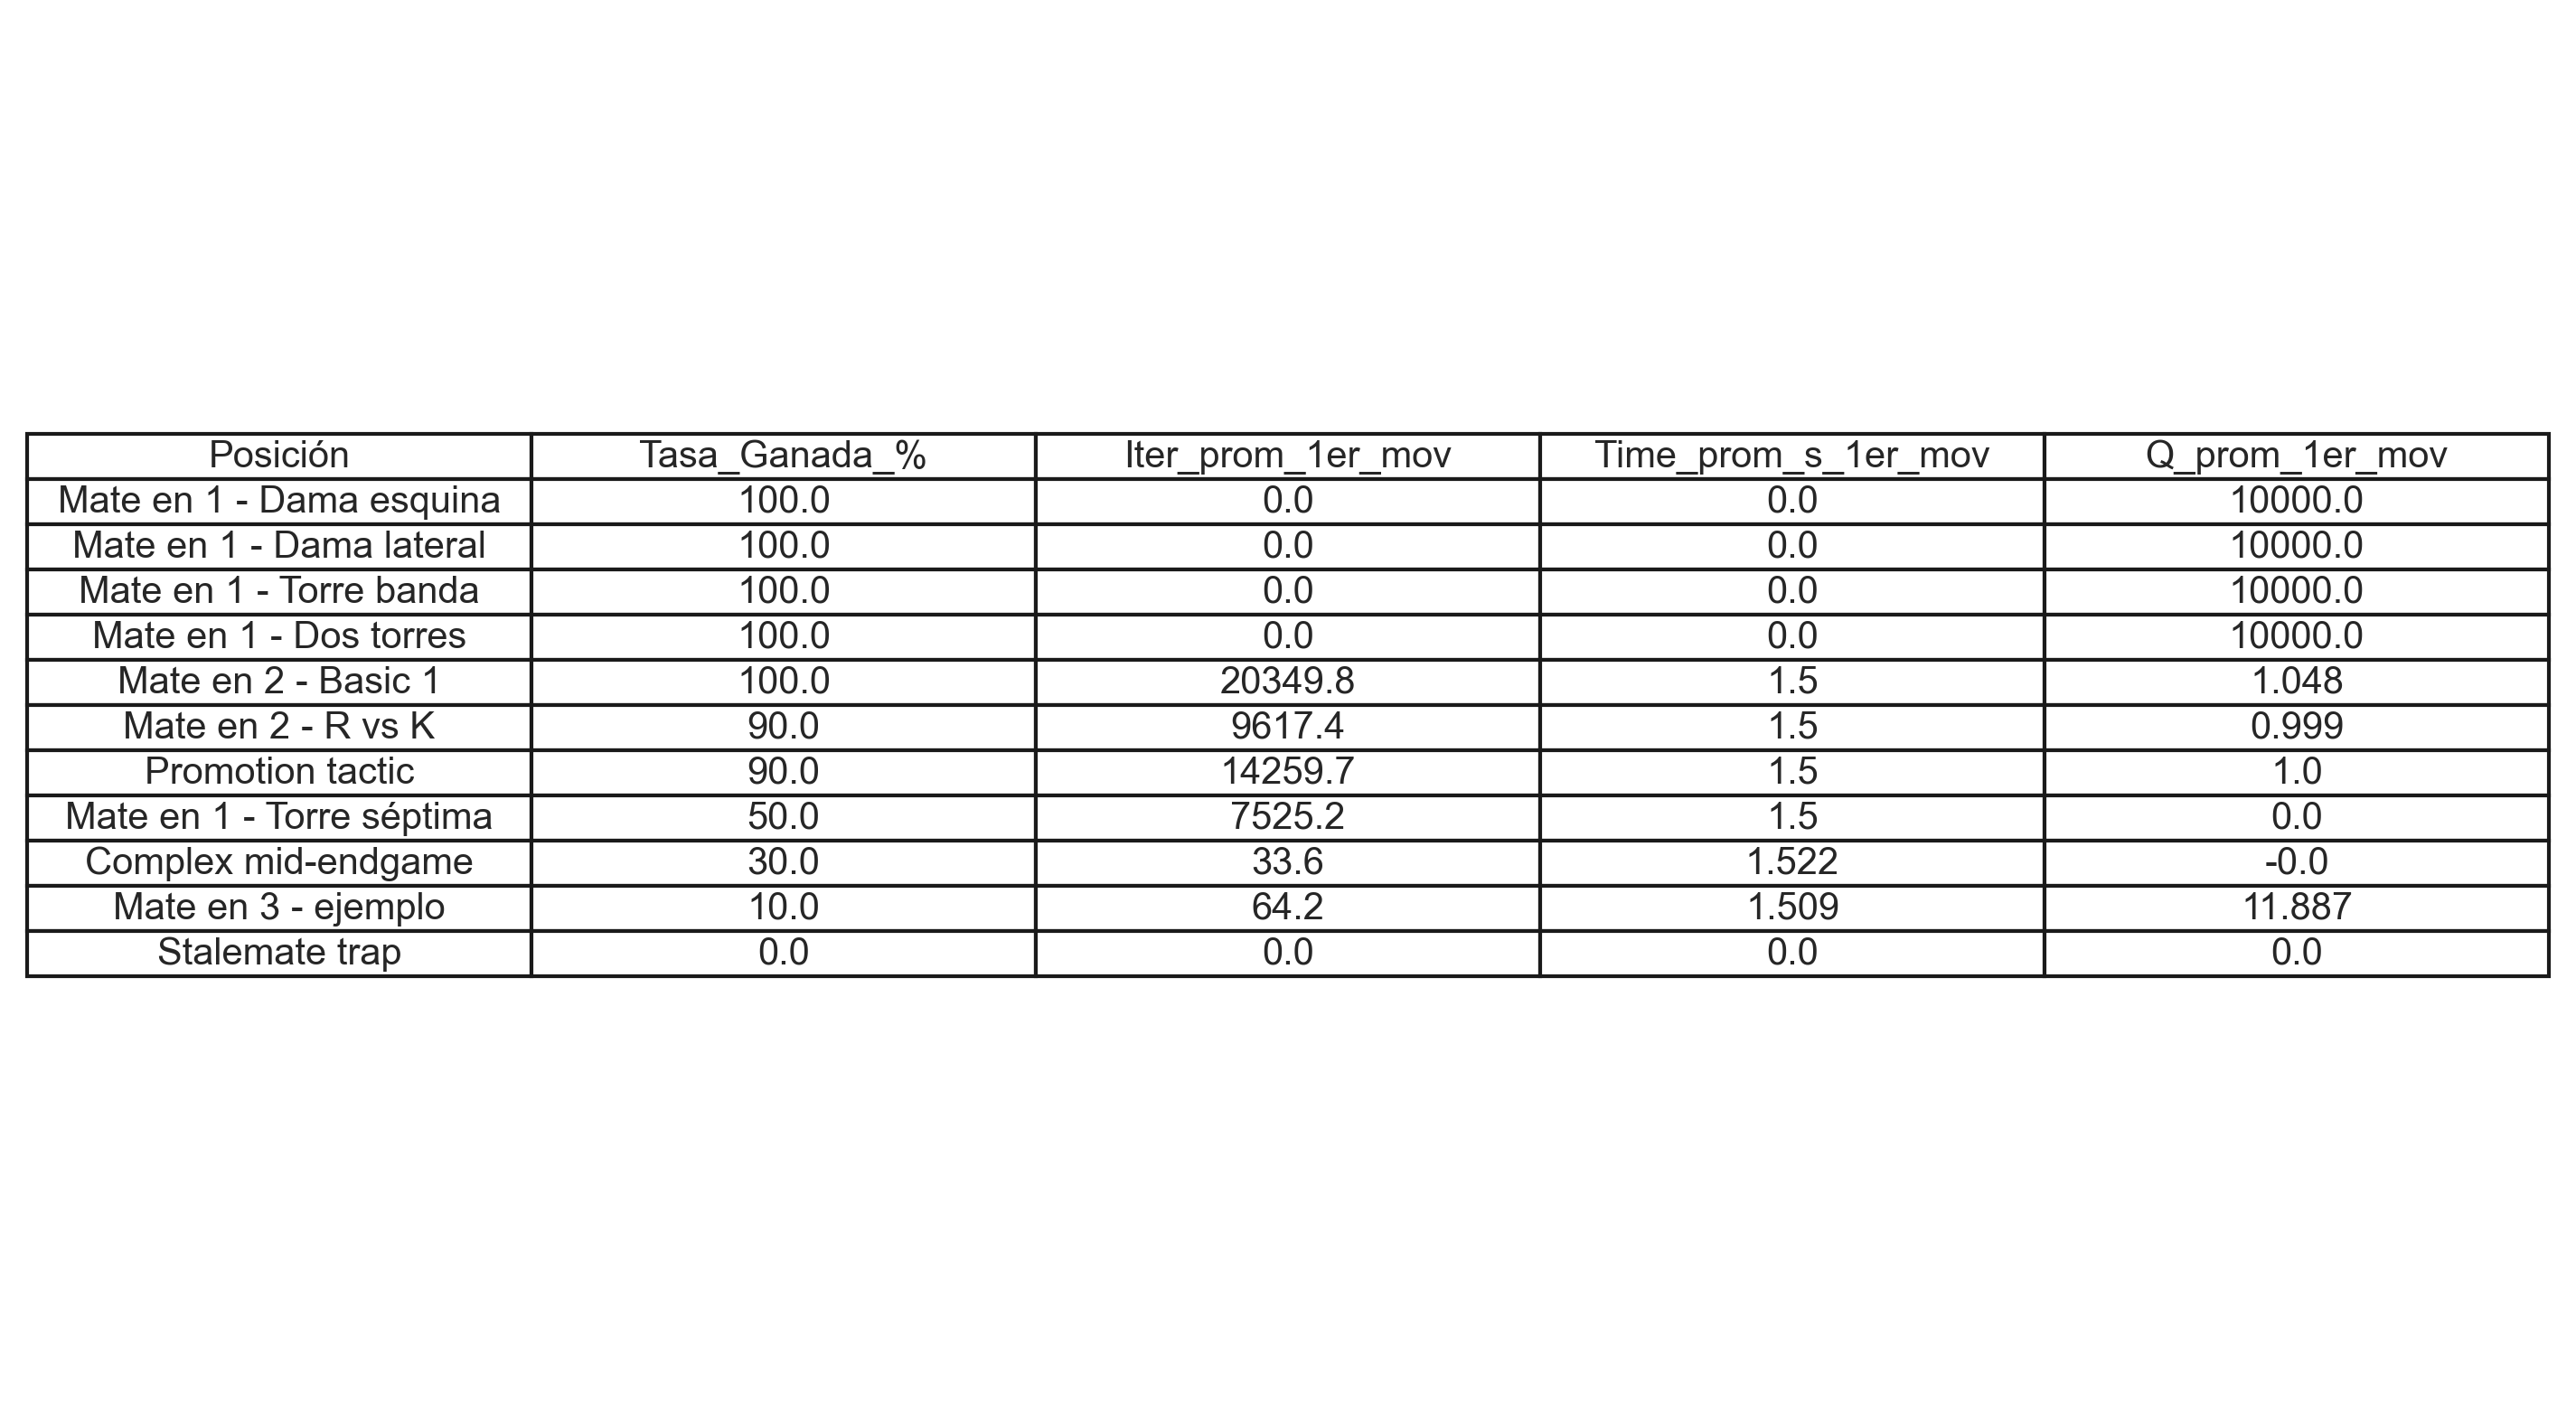

Values plotted in this chart, from the file beside it:
Posición, Tasa_Ganada_%, Iter_prom_1er_mov, Time_prom_s_1er_mov, Q_prom_1er_mov
Mate en 1 - Dama esquina, 100.0, 0.0, 0.0004901, 10000
Mate en 1 - Dama lateral, 100.0, 0.0, 0.0003497, 10000
Mate en 1 - Torre banda, 100.0, 0.0, 0.0002982, 10000
Mate en 1 - Dos torres, 100.0, 0.0, 0.0004197, 10000
Mate en 2 - Basic 1, 100.0, 20350, 1.5, 1.048
Mate en 2 - R vs K, 90.0, 9617, 1.5, 0.999
Promotion tactic, 90.0, 14260, 1.5, 1.0
Mate en 1 - Torre séptima, 50.0, 7525, 1.5, 0.0
Complex mid-endgame, 30.0, 33.6, 1.522, -0.0005
Mate en 3 - ejemplo, 10.0, 64.2, 1.509, 11.89
Stalemate trap, 0.0, 0.0, 0.0, 0.0
